The GitHub repository sophiathapa/Virtual-Mouse contains a labelled image folder "dataset_2k" with 6 categories: double click, drag, drop, left click, move cursor, right click. Examples follow, each with its label.

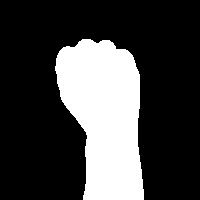
Label: drag

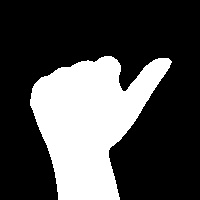
Label: left click

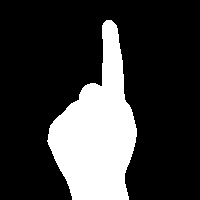
Label: right click

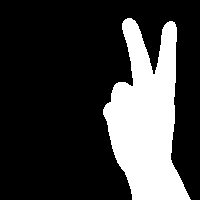
Label: move cursor

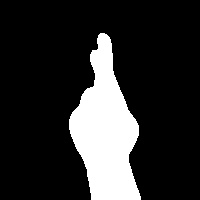
Label: double click

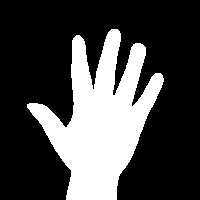
Label: drop
